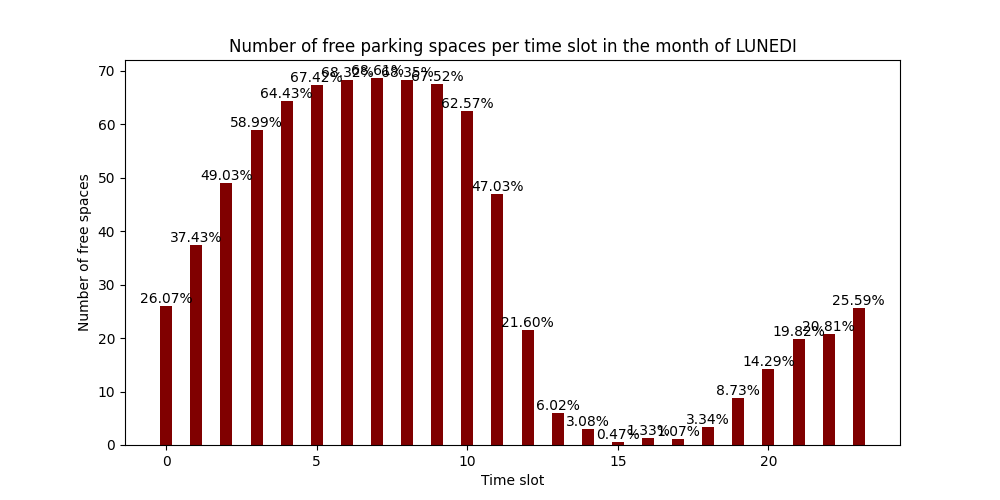

Data behind this chart, as committed beside it:
a; a; a; a; a; a
VIII Agosto; 44.5; 11.35; GENNAIO; 0; 26.07%
VIII Agosto; 44.5; 11.35; GENNAIO; 1; 37.43%
VIII Agosto; 44.5; 11.35; GENNAIO; 2; 49.03%
VIII Agosto; 44.5; 11.35; GENNAIO; 3; 58.99%
VIII Agosto; 44.5; 11.35; GENNAIO; 4; 64.43%
VIII Agosto; 44.5; 11.35; GENNAIO; 5; 67.42%
VIII Agosto; 44.5; 11.35; GENNAIO; 6; 68.32%
VIII Agosto; 44.5; 11.35; GENNAIO; 7; 68.61%
VIII Agosto; 44.5; 11.35; GENNAIO; 8; 68.35%
VIII Agosto; 44.5; 11.35; GENNAIO; 9; 67.52%
VIII Agosto; 44.5; 11.35; GENNAIO; 10; 62.57%
VIII Agosto; 44.5; 11.35; GENNAIO; 11; 47.03%
VIII Agosto; 44.5; 11.35; GENNAIO; 12; 21.60%
VIII Agosto; 44.5; 11.35; GENNAIO; 13; 6.02%
VIII Agosto; 44.5; 11.35; GENNAIO; 14; 3.08%
VIII Agosto; 44.5; 11.35; GENNAIO; 15; 0.47%
VIII Agosto; 44.5; 11.35; GENNAIO; 16; 1.33%
VIII Agosto; 44.5; 11.35; GENNAIO; 17; 1.07%
VIII Agosto; 44.5; 11.35; GENNAIO; 18; 3.34%
VIII Agosto; 44.5; 11.35; GENNAIO; 19; 8.73%
VIII Agosto; 44.5; 11.35; GENNAIO; 20; 14.29%
VIII Agosto; 44.5; 11.35; GENNAIO; 21; 19.82%
VIII Agosto; 44.5; 11.35; GENNAIO; 22; 20.81%
VIII Agosto; 44.5; 11.35; GENNAIO; 23; 25.59%
